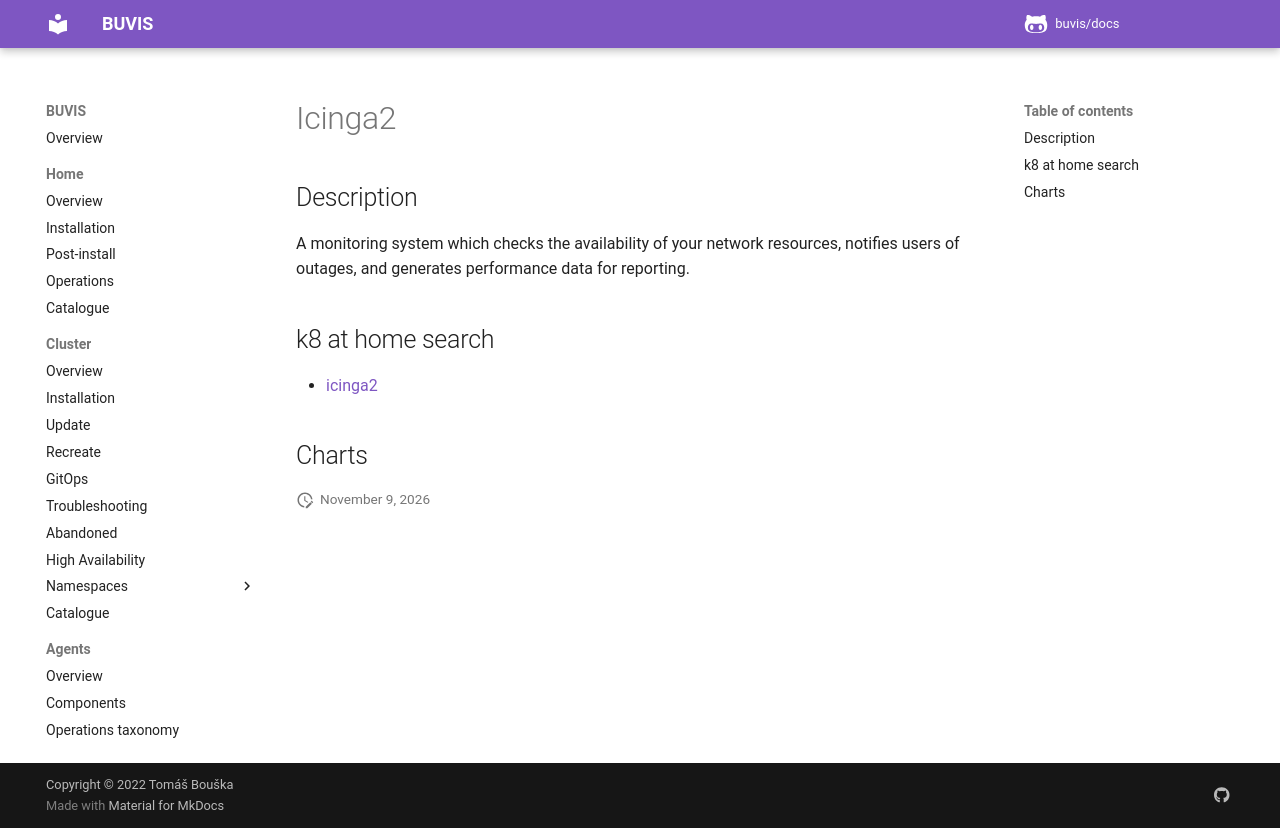

repository: buvis/docs · page: cluster/catalogue/icinga2/index.html · generator: mkdocs

# Icinga2

## Description

A monitoring system which checks the availability of your network resources, notifies users of outages, and generates performance data for reporting.

## k8 at home search

- [icinga2](https://nanne.dev/k8s-at-home-search/#/icinga2)

## Charts
